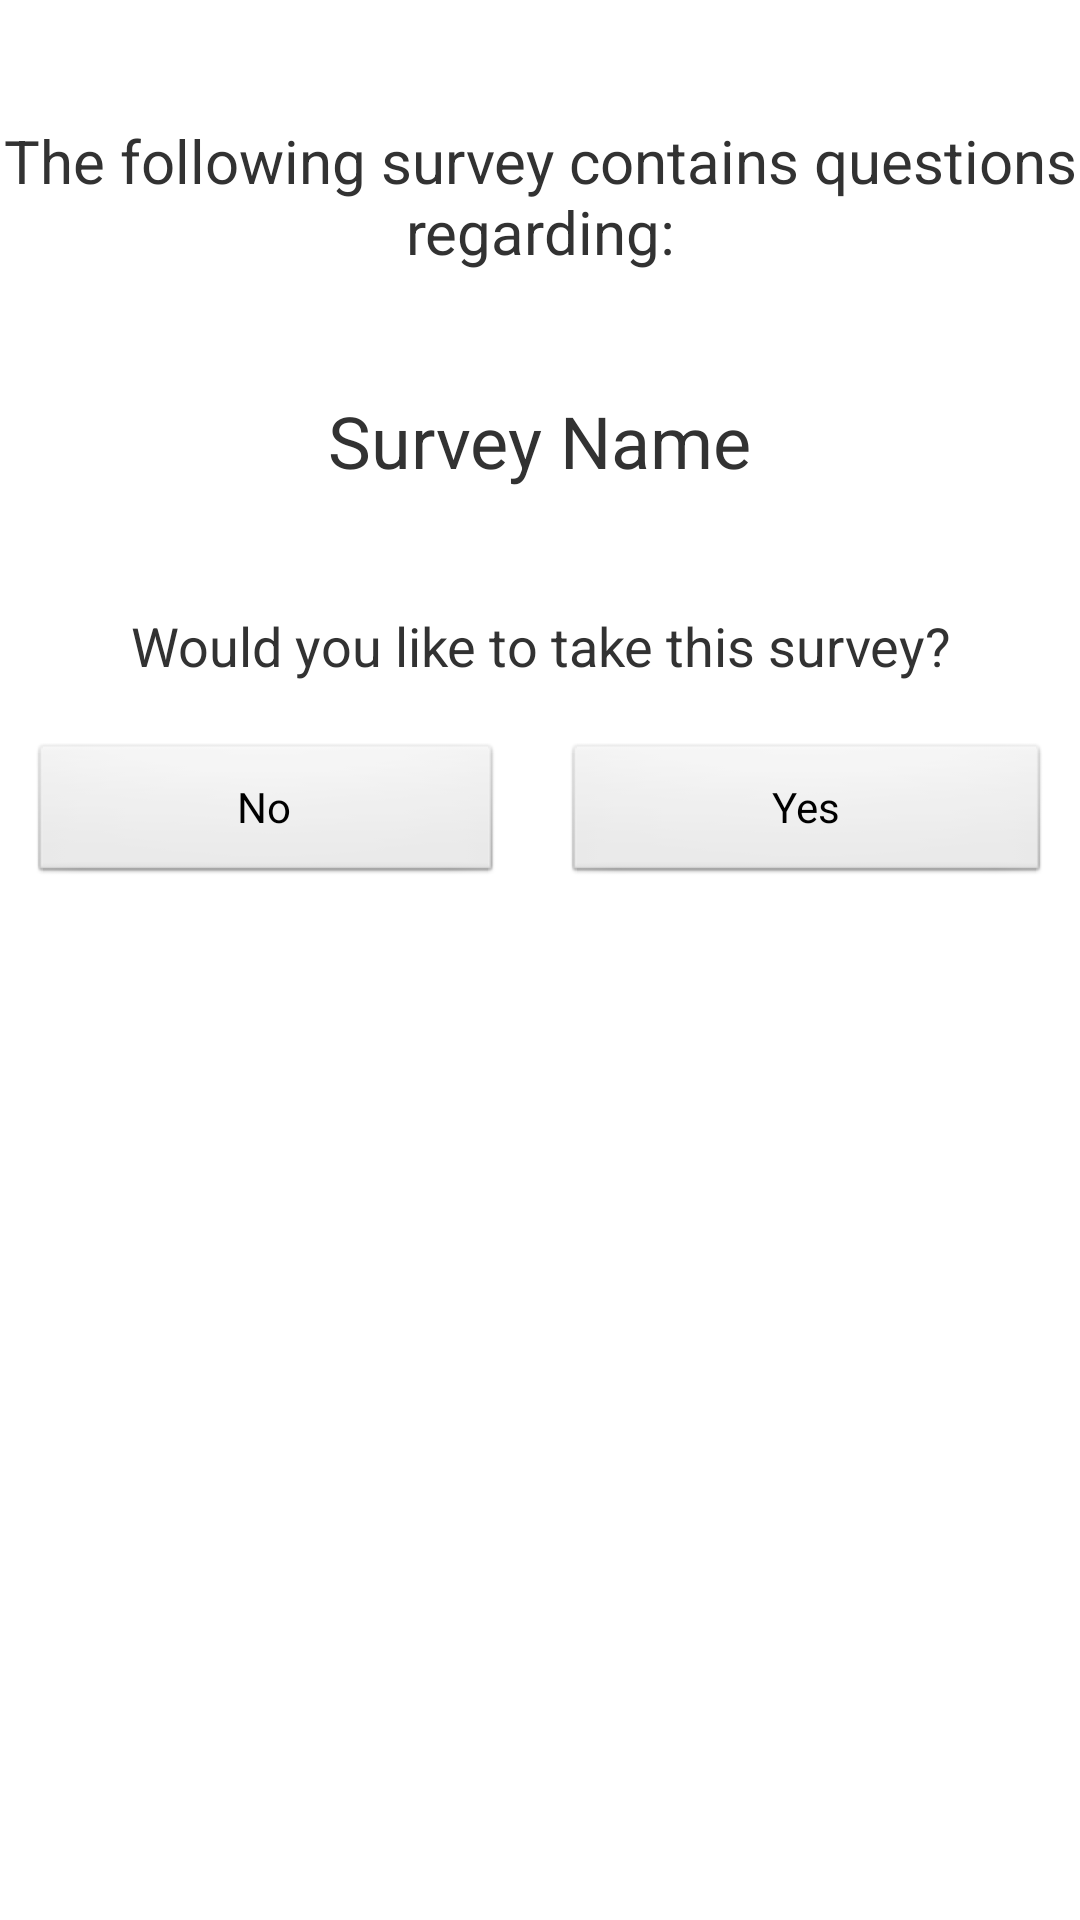

Produce the Android XML layout that renders to this screen, including the resource entries it uses.
<!-- AndroidManifest.xml: application theme AppTheme -->
<!-- res/layout/activity_choose_survey.xml -->
<?xml version="1.0" encoding="utf-8"?>
<RelativeLayout xmlns:android="http://schemas.android.com/apk/res/android"
    android:layout_width="match_parent"
    android:layout_height="match_parent"
    android:paddingBottom="@dimen/activity_vertical_margin"
    android:paddingLeft="@dimen/activity_horizontal_margin"
    android:paddingRight="@dimen/activity_horizontal_margin"
    android:paddingTop="@dimen/activity_vertical_margin" >

    <TextView
        android:id="@+id/textView1"
        android:layout_width="wrap_content"
        android:layout_height="wrap_content"
        android:layout_marginTop="40dp"
        android:gravity="center"
        android:text="The following survey contains questions regarding:"
        android:textSize="20sp" />

    <TextView
        android:id="@+id/surveyName"
        android:layout_width="wrap_content"
        android:layout_height="wrap_content"
        android:layout_below="@id/textView1"
        android:layout_centerHorizontal="true"
        android:layout_marginTop="40dp"
        android:text="Survey Name"
        android:textSize="24sp" />

    <TextView
        android:id="@+id/textView2"
        android:layout_width="wrap_content"
        android:layout_height="wrap_content"
        android:layout_below="@+id/surveyName"
        android:layout_centerHorizontal="true"
        android:layout_marginTop="40dp"
        android:gravity="center"
        android:text="Would you like to take this survey?"
        android:textSize="18sp" />

    <LinearLayout
        android:layout_width="fill_parent"
        android:layout_height="wrap_content"
        android:layout_below="@+id/textView2"
        android:layout_centerHorizontal="true"
        android:layout_marginTop="20dp"
        android:weightSum="2" >

        <Button
            android:id="@+id/bNo"
            android:layout_width="wrap_content"
            android:layout_height="wrap_content"
            android:layout_marginLeft="10dp"
            android:layout_marginRight="10dp"
            android:layout_weight="1"
            android:text="No" />

        <Button
            android:id="@+id/bYes"
            android:layout_width="wrap_content"
            android:layout_height="wrap_content"
            android:layout_marginLeft="10dp"
            android:layout_marginRight="10dp"
            android:layout_weight="1"
            android:text="Yes" />

    </LinearLayout>

</RelativeLayout>
<!-- resources referenced by this layout -->
<resources>
  <style name="AppTheme" parent="AppBaseTheme">
          
      </style>
  <style name="AppBaseTheme" parent="android:Theme.Light">
          
      </style>
</resources>
